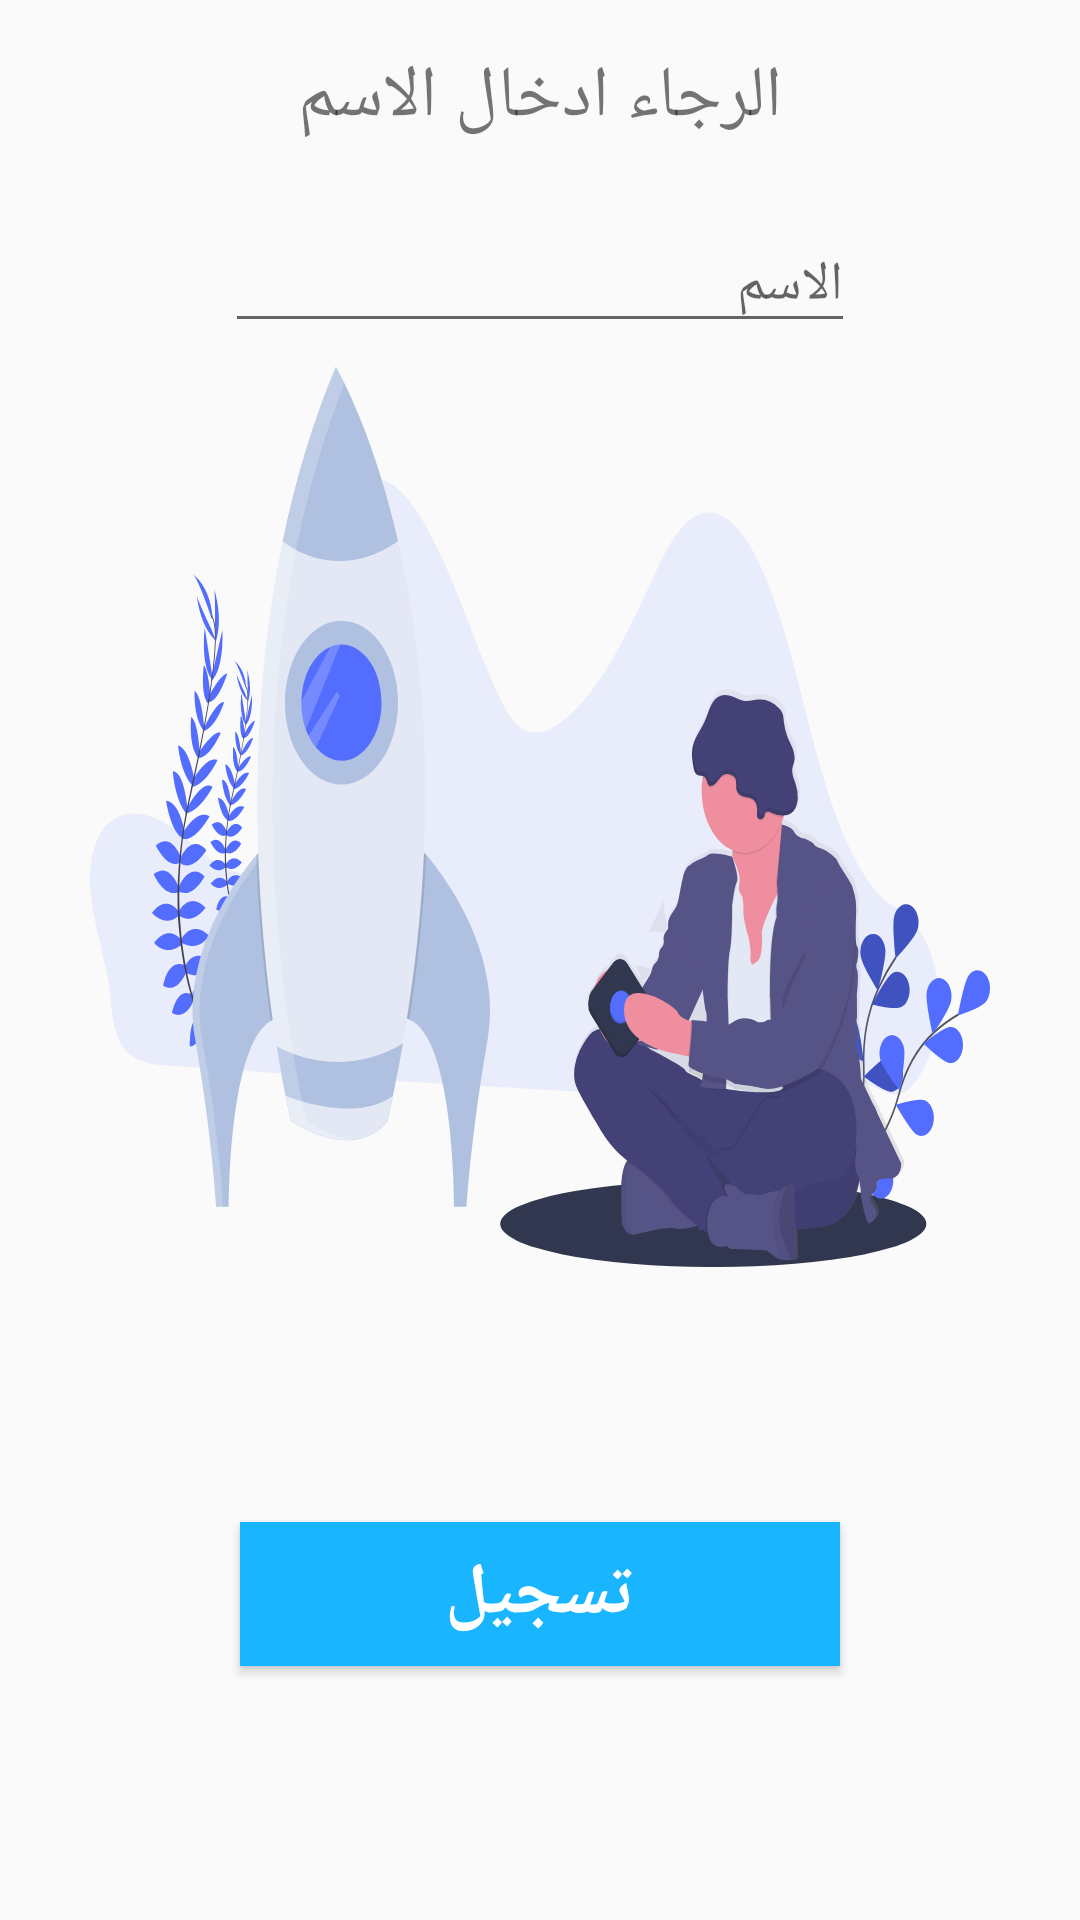

The Android layout XML behind this screen, and the referenced resources:
<!-- AndroidManifest.xml: application theme AppTheme -->
<!-- res/layout/activity_registration.xml -->
<?xml version="1.0" encoding="utf-8"?>
<androidx.constraintlayout.widget.ConstraintLayout
        xmlns:android="http://schemas.android.com/apk/res/android"
        xmlns:app="http://schemas.android.com/apk/res-auto"
        xmlns:tools="http://schemas.android.com/tools"
        android:layout_width="match_parent"
        android:layout_height="match_parent"
        tools:context="com.lemonlab.learnturkish.RegistrationActivity">

    <TextView
            android:id="@+id/textView3"
            android:layout_width="wrap_content"
            android:layout_height="wrap_content"
            android:layout_marginStart="8dp"
            android:layout_marginLeft="8dp"
            android:layout_marginTop="16dp"
            android:layout_marginEnd="8dp"
            android:layout_marginRight="8dp"
            android:text="الرجاء ادخال الاسم"
            android:textSize="24sp"
            app:fontFamily="@font/cairo"
            app:layout_constraintEnd_toEndOf="parent"
            app:layout_constraintStart_toStartOf="parent"
            app:layout_constraintTop_toTopOf="parent"/>

    <EditText
            android:id="@+id/username_edittext"
            android:layout_width="wrap_content"
            android:layout_height="wrap_content"
            android:layout_marginStart="8dp"
            android:layout_marginLeft="8dp"
            android:layout_marginEnd="8dp"
            android:layout_marginRight="8dp"
            android:ems="10"
            android:hint="الاسم"
            android:fontFamily="@font/cairo"
            android:inputType="textPersonName"
            app:layout_constraintEnd_toEndOf="parent"
            app:layout_constraintStart_toStartOf="parent"
            android:layout_marginTop="24dp" app:layout_constraintTop_toBottomOf="@+id/textView3"/>

    <Button
            android:id="@+id/createuser_btn"
            android:layout_width="200dp"
            android:layout_height="wrap_content"
            android:layout_marginStart="8dp"
            android:layout_marginEnd="8dp"
            android:layout_marginBottom="8dp"
            android:background="@color/deepBlue"
            android:fontFamily="@font/cairo"
            android:text="تسجيل"
            android:textColor="@color/white"
            android:textSize="24sp"
            android:textStyle="bold"
            android:theme="@style/MainButtonStyle"
            app:layout_constraintBottom_toBottomOf="parent"
            app:layout_constraintEnd_toEndOf="parent"
            app:layout_constraintStart_toStartOf="parent"
            android:layout_marginTop="8dp"
            app:layout_constraintTop_toBottomOf="@+id/imageView2"/>

    <ImageView
            android:layout_width="300dp"
            android:layout_height="300dp"
            app:srcCompat="@drawable/ic_undraw_maker_launch_crhe"
            android:id="@+id/imageView2"
            app:layout_constraintStart_toStartOf="parent"
            android:layout_marginStart="8dp"
            android:layout_marginTop="8dp"
            app:layout_constraintTop_toBottomOf="@+id/username_edittext"
            app:layout_constraintEnd_toEndOf="parent"
            android:layout_marginEnd="8dp"/>


</androidx.constraintlayout.widget.ConstraintLayout>
<!-- resources referenced by this layout -->
<resources>
  <color name="deepBlue">#19b5fe</color>
  <color name="white">#FFF</color>
  <!-- drawable ic_undraw_maker_launch_crhe: vector/xml drawable (drawable, 39244 chars, omitted) -->
  <style name="MainButtonStyle">
          <item name="android:textColor">@color/white</item>
          <item name="colorControlNormal">@color/deepBlue</item>
          <item name="colorControlHighlight">@color/gray</item>
      </style>
  <style name="AppTheme" parent="Theme.AppCompat.Light.NoActionBar">
          
          <item name="colorPrimary">@color/colorPrimary</item>
          <item name="colorPrimaryDark">@color/colorPrimaryDark</item>
          <item name="colorAccent">@color/colorAccent</item>
      </style>
  <color name="gray">#eaeaea</color>
  <color name="colorPrimary">#008577</color>
  <color name="colorPrimaryDark">#00B8D4</color>
  <color name="colorAccent">#D81B60</color>
</resources>
